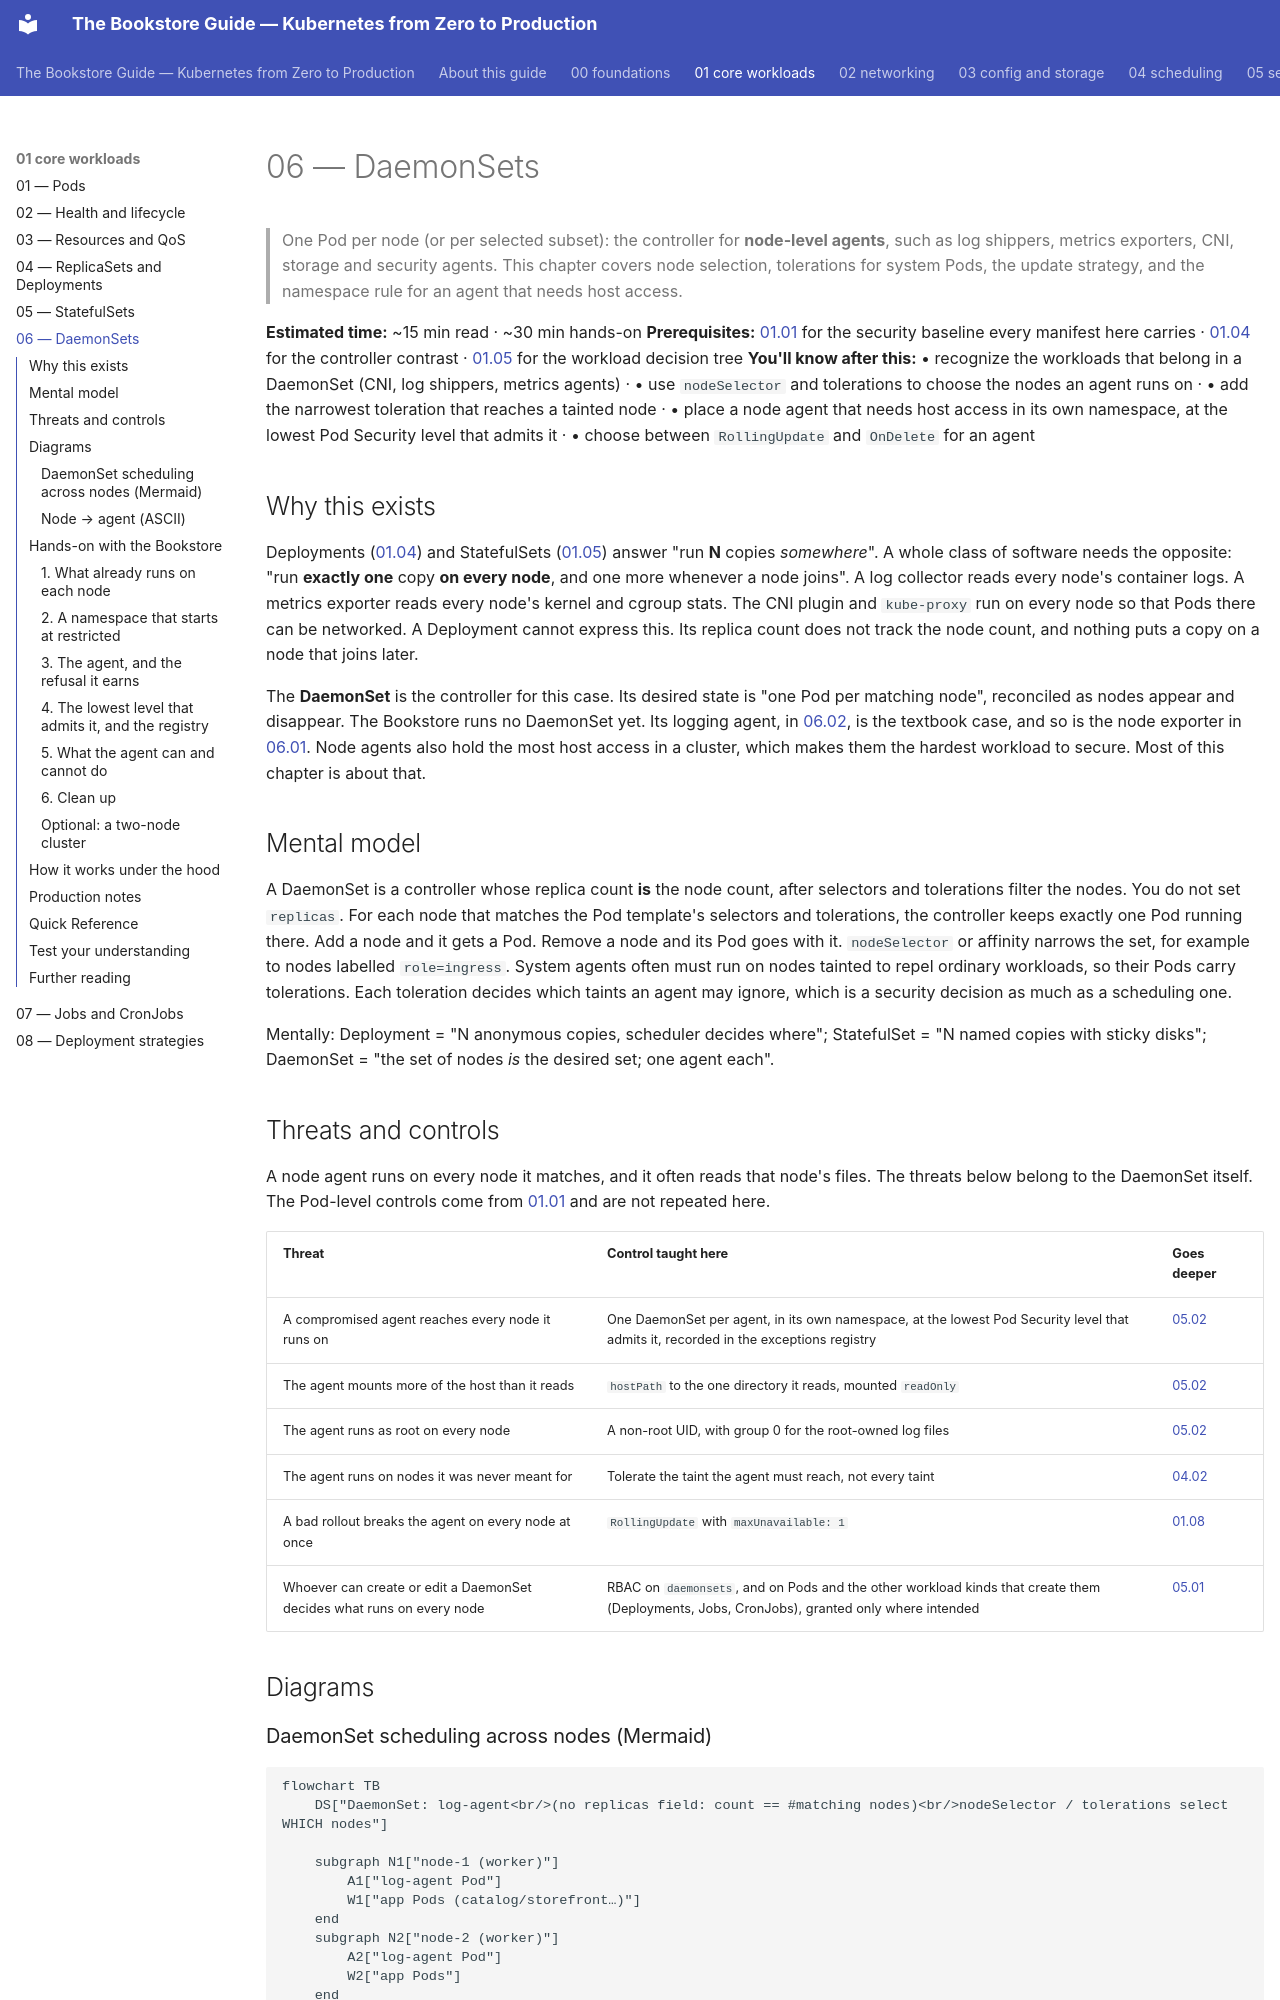

repository: abd-ulbasit/bookstore-kubernetes-guide · page: 01-core-workloads/06-daemonsets/index.html · generator: mkdocs

# 06 — DaemonSets

> One Pod per node (or per selected subset): the controller for **node-level
> agents**, such as log shippers, metrics exporters, CNI, storage and security
> agents. This chapter covers node selection, tolerations for system Pods, the
> update strategy, and the namespace rule for an agent that needs host access.

**Estimated time:** ~15 min read · ~30 min hands-on
**Prerequisites:** [01.01](01-pods.md) for the security baseline every manifest here carries · [01.04](04-replicasets-and-deployments.md) for the controller contrast · [01.05](05-statefulsets.md) for the workload decision tree
**You'll know after this:** • recognize the workloads that belong in a DaemonSet (CNI, log shippers, metrics agents) · • use `nodeSelector` and tolerations to choose the nodes an agent runs on · • add the narrowest toleration that reaches a tainted node · • place a node agent that needs host access in its own namespace, at the lowest Pod Security level that admits it · • choose between `RollingUpdate` and `OnDelete` for an agent

<!-- tags: core-objects, daemonsets, node-agents, tolerations, pod-security, exceptions -->

## Why this exists

Deployments ([01.04](04-replicasets-and-deployments.md)) and StatefulSets
([01.05](05-statefulsets.md)) answer "run **N** copies *somewhere*". A whole
class of software needs the opposite: "run **exactly one** copy **on every
node**, and one more whenever a node joins". A log collector reads every
node's container logs. A metrics exporter reads every node's kernel and cgroup
stats. The CNI plugin and `kube-proxy` run on every node so that Pods there
can be networked. A Deployment cannot express this. Its replica count does not
track the node count, and nothing puts a copy on a node that joins later.

The **DaemonSet** is the controller for this case. Its desired state is "one
Pod per matching node", reconciled as nodes appear and disappear. The Bookstore
runs no DaemonSet yet. Its logging agent, in
[06.02](../06-production-readiness/02-logging.md), is the textbook case, and so
is the node exporter in
[06.01](../06-production-readiness/01-observability-metrics.md). Node agents
also hold the most host access in a cluster, which makes them the hardest
workload to secure. Most of this chapter is about that.

## Mental model

A DaemonSet is a controller whose replica count **is** the node count, after
selectors and tolerations filter the nodes. You do not set `replicas`. For each
node that matches the Pod template's selectors and tolerations, the controller
keeps exactly one Pod running there. Add a node and it gets a Pod. Remove a
node and its Pod goes with it. `nodeSelector` or affinity narrows the set, for
example to nodes labelled `role=ingress`. System agents often must run on nodes
tainted to repel ordinary workloads, so their Pods carry tolerations. Each
toleration decides which taints an agent may ignore, which is a security
decision as much as a scheduling one.

Mentally: Deployment = "N anonymous copies, scheduler decides where";
StatefulSet = "N named copies with sticky disks"; DaemonSet = "the set of nodes
*is* the desired set; one agent each".

## Threats and controls

A node agent runs on every node it matches, and it often reads that node's
files. The threats below belong to the DaemonSet itself. The Pod-level controls
come from [01.01](01-pods.md#baseline) and are not repeated here.

| Threat | Control taught here | Goes deeper |
|---|---|---|
| A compromised agent reaches every node it runs on | One DaemonSet per agent, in its own namespace, at the lowest Pod Security level that admits it, recorded in the exceptions registry | [05.02](../05-security/02-pod-security.md) |
| The agent mounts more of the host than it reads | `hostPath` to the one directory it reads, mounted `readOnly` | [05.02](../05-security/02-pod-security.md) |
| The agent runs as root on every node | A non-root UID, with group 0 for the root-owned log files | [05.02](../05-security/02-pod-security.md) |
| The agent runs on nodes it was never meant for | Tolerate the taint the agent must reach, not every taint | [04.02](../04-scheduling/02-affinity-taints-topology.md) |
| A bad rollout breaks the agent on every node at once | `RollingUpdate` with `maxUnavailable: 1` | [01.08](08-deployment-strategies.md) |
| Whoever can create or edit a DaemonSet decides what runs on every node | RBAC on `daemonsets`, and on Pods and the other workload kinds that create them (Deployments, Jobs, CronJobs), granted only where intended | [05.01](../05-security/01-authn-authz-rbac.md) |

## Diagrams
